Run: headless pygame with SDL's dummy video driver; simulated clock (each Clock.tick advances the game by its frame time, no real sleeping); random seed 0; keys injected as events and as key.get_pressed() state; no mouse input.
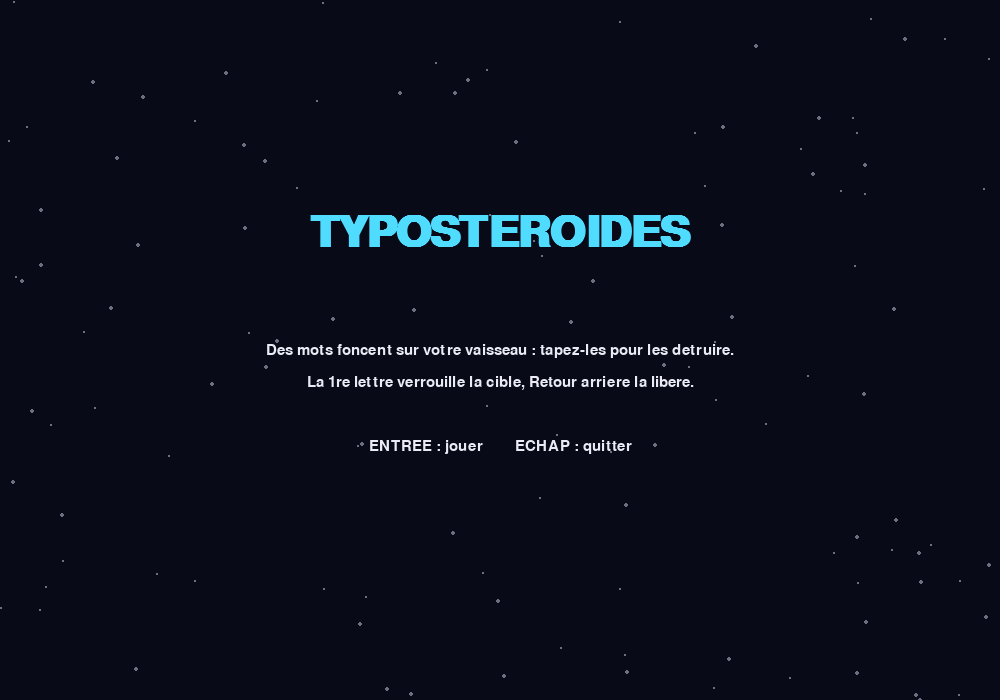
Frame 1 of 4 · flips 1–60 · no input
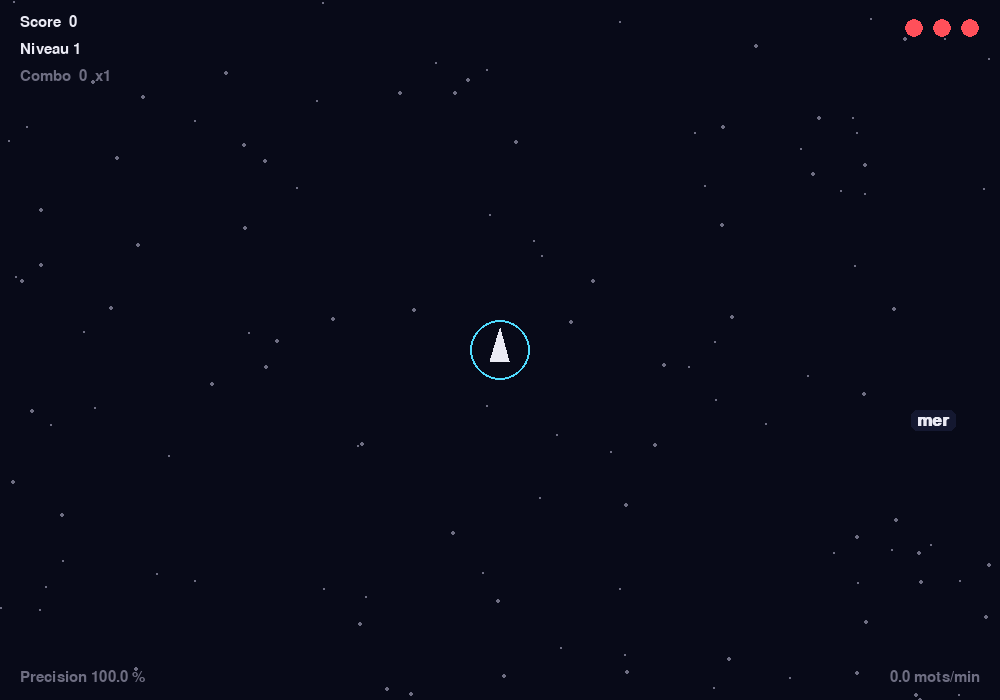
Frame 2 of 4 · flips 61–180 · tapped SPACE, RETURN · held RIGHT (→), D
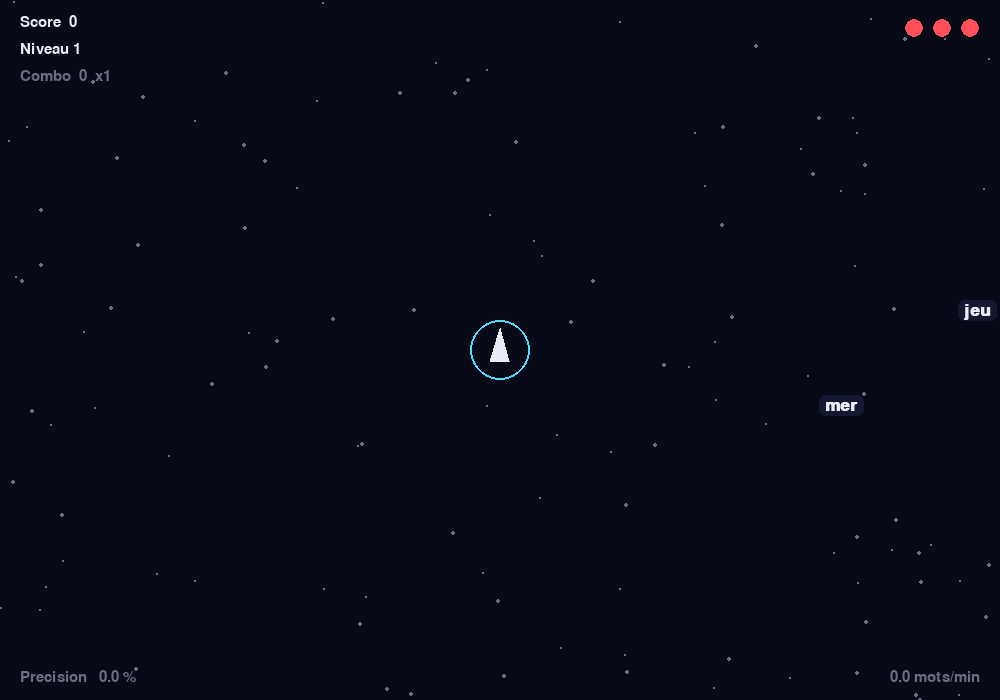
Frame 3 of 4 · flips 181–300 · held DOWN (↓), S
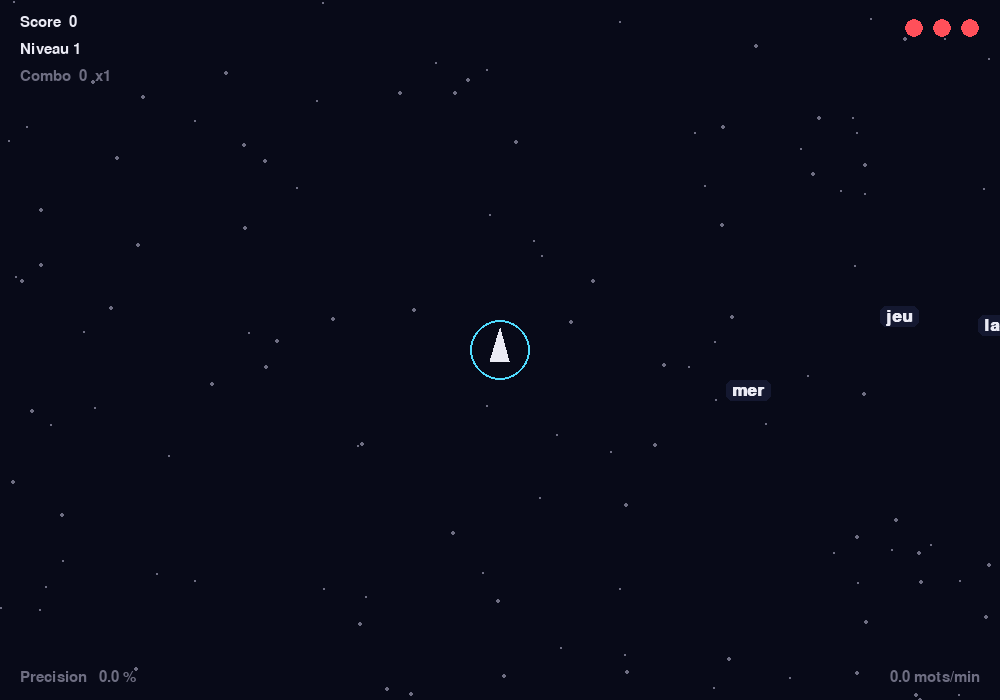
Frame 4 of 4 · flips 301–420 · held LEFT (←), A, UP (↑), W

The pygame program that drew these frames:

"""
===============================================================================
  TYPOSTEROIDES  -  TD2 : taper pour survivre
===============================================================================
  Version CORRECTION.

  Objectif de la seance (2h) :
      Partir du jeu du TD1 et le rendre jouable :
        - un menu, une partie, un ecran de fin (machine a etats) ;
        - taper la 1re lettre d'un mot le verrouille, chaque bonne lettre
          tire un laser, le mot explose quand il est entierement tape ;
        - score, combo, precision, mots par minute ;
        - difficulte progressive (vitesse, cadence, longueur des mots).

  Ce fichier (version correction) sert de BASE DE DEPART pour les TP.

  Lancement :
      pip install pygame
      python td2_correction.py

  Commandes :
      Entree : jouer / rejouer       lettres : taper les mots
      Retour arriere : changer de cible        Echap : menu / quitter
===============================================================================
"""

import math
import random

import pygame

# =============================================================================
# 1. CONSTANTES
# =============================================================================
LARGEUR, HAUTEUR = 1000, 700
FPS = 60
TITRE = "Typosteroides"

# Couleurs (Rouge, Vert, Bleu)
FOND = (8, 10, 24)
BLANC = (235, 235, 245)
GRIS = (110, 110, 130)
CYAN = (80, 220, 255)
ROUGE = (255, 80, 90)
ORANGE = (255, 170, 60)
JAUNE = (255, 230, 90)
CADRE = (20, 24, 48)

# Joueur
RAYON_JOUEUR = 30
VIES_INITIALES = 3
LONGUEUR_CANON = 24

# Mots
MARGE_APPARITION = 40
RECUL = 6                    # pixels de recul a chaque lettre touchee
DISTANCE_DANGER = 160        # en dessous, le mot s'affiche en rouge
NB_ETOILES = 120

# Tir
DUREE_LASER = 0.12           # secondes

# Score
POINTS_PAR_LETTRE = 10
COMBO_PAR_PALIER = 10        # +1 au multiplicateur tous les 10 mots
MULTIPLICATEUR_MAX = 4

# Difficulte
MOTS_PAR_NIVEAU = 10
VITESSE_BASE = 45            # pixels / seconde au niveau 1
GAIN_VITESSE = 0.12          # +12 % de vitesse par niveau
DELAI_BASE = 2.4             # secondes entre deux mots au niveau 1
FACTEUR_DELAI = 0.88         # le delai est multiplie par 0.88 a chaque niveau
DELAI_MIN = 0.55
DUREE_MESSAGE_NIVEAU = 1.5

# Les mots sont ranges par longueur : la difficulte choisit dans quels
# paquets on pioche. (Pas d'accents : plus simple a taper sur tout clavier.)
MOTS = {
    "courts": [
        "air", "arc", "axe", "bit", "bloc", "bus", "ciel", "code", "cube",
        "dune", "eau", "feu", "fil", "gaz", "gel", "halo", "ion", "jeu",
        "kilo", "lac", "lune", "mer", "mur", "nuit", "onde", "orbe", "pic",
        "port", "quai", "rail", "roue", "sol", "tank", "vent", "volt",
        "watt", "yoga", "zone",
    ],
    "moyens": [
        "alerte", "boucle", "canon", "comete", "donnee", "eclair", "etoile",
        "fusee", "fusion", "hublot", "impact", "laser", "liste", "module",
        "nuage", "objet", "octet", "orbite", "photon", "python", "quartz",
        "radar", "signal", "sonde", "titan", "tuple", "unique", "vortex",
        "wagon", "xenon", "yaourt", "zenith", "kayak", "jungle", "classe",
    ],
    "longs": [
        "asteroide", "bouclier", "capsule", "cosmique", "energie",
        "fonction", "galaxie", "gravite", "horizon", "integrale", "joystick",
        "kilowatt", "lumiere", "methode", "navette", "orbital", "planete",
        "quantique", "reacteur", "satellite", "telescope", "univers",
        "vaisseau", "variable", "xylophone", "zodiaque",
    ],
    "tres_longs": [
        "algorithme", "atmosphere", "bibliotheque", "compilateur",
        "constellation", "dictionnaire", "encapsulation", "exoplanete",
        "gravitation", "instruction", "interstellaire", "magnetisme",
        "observatoire", "polymorphisme", "propulsion", "recursivite",
        "singularite", "teleportation", "trajectoire",
    ],
}


def mots_du_niveau(niveau):
    """Renvoie la liste des mots dans laquelle on pioche a ce niveau."""
    if niveau <= 2:
        return MOTS["courts"]
    if niveau <= 4:
        return MOTS["courts"] + MOTS["moyens"]
    if niveau <= 6:
        return MOTS["moyens"] + MOTS["longs"]
    return MOTS["longs"] + MOTS["tres_longs"]


# =============================================================================
# 2. LE JOUEUR
# =============================================================================
class Joueur:
    """Le vaisseau au centre ; son canon s'oriente vers le mot vise."""

    def __init__(self):
        self.position = pygame.Vector2(LARGEUR / 2, HAUTEUR / 2)
        self.rayon = RAYON_JOUEUR
        self.vies = VIES_INITIALES
        self.direction = pygame.Vector2(0, -1)   # le canon pointe en haut

    def est_vivant(self):
        return self.vies > 0

    def perdre_vie(self):
        self.vies -= 1

    def viser(self, point):
        """Oriente le canon vers un point de l'ecran."""
        vecteur = point - self.position
        if vecteur.length() > 0:
            self.direction = vecteur.normalize()

    def bout_du_canon(self):
        """Point d'ou partent les lasers."""
        return self.position + self.direction * LONGUEUR_CANON

    def dessiner(self, ecran):
        pygame.draw.circle(ecran, CYAN, self.position, self.rayon, 2)
        d = self.direction
        pointe = self.position + d * 22
        gauche = self.position + d.rotate(140) * 15
        droite = self.position + d.rotate(-140) * 15
        pygame.draw.polygon(ecran, BLANC, [pointe, gauche, droite])


# =============================================================================
# 3. UN MOT-ASTEROIDE
# =============================================================================
class Mot:
    """Un mot qui fonce vers le centre ; on le detruit en le tapant."""

    def __init__(self, texte, centre, vitesse):
        self.texte = texte
        self.tape = 0              # nombre de lettres deja tapees
        self.centre = centre

        angle = random.uniform(0, 2 * math.pi)
        a = LARGEUR / 2 + MARGE_APPARITION
        b = HAUTEUR / 2 + MARGE_APPARITION
        self.position = pygame.Vector2(centre.x + a * math.cos(angle),
                                       centre.y + b * math.sin(angle))
        self.direction = (centre - self.position).normalize()
        self.vitesse = self.direction * vitesse

    # --- Logique de frappe ---------------------------------------------
    def lettre_attendue(self):
        """La prochaine lettre a taper."""
        return self.texte[self.tape]

    def est_termine(self):
        """True quand toutes les lettres ont ete tapees."""
        return self.tape == len(self.texte)

    def taper(self, lettre):
        """Essaie de taper une lettre. Renvoie True si c'etait la bonne."""
        if lettre == self.lettre_attendue():
            self.tape += 1
            self.position -= self.direction * RECUL
            return True
        return False

    def abandonner(self):
        """Le joueur change de cible : le mot repart de zero."""
        self.tape = 0

    # --- Mouvement -----------------------------------------------------
    def mettre_a_jour(self, dt):
        self.position += self.vitesse * dt

    def touche(self, joueur):
        return self.position.distance_to(joueur.position) < joueur.rayon

    # --- Affichage -----------------------------------------------------
    def dessiner(self, ecran, police, est_cible):
        """Partie deja tapee en orange, reste en blanc (ou rouge si danger)."""
        en_danger = self.position.distance_to(self.centre) < DISTANCE_DANGER
        couleur_reste = ROUGE if en_danger else BLANC

        image_tapee = police.render(self.texte[:self.tape], True, ORANGE)
        image_reste = police.render(self.texte[self.tape:], True,
                                    couleur_reste)
        largeur = image_tapee.get_width() + image_reste.get_width()
        hauteur = police.get_height()
        x = self.position.x - largeur / 2
        y = self.position.y - hauteur / 2

        fond = pygame.Rect(x - 6, y - 2, largeur + 12, hauteur + 4)
        pygame.draw.rect(ecran, CADRE, fond, border_radius=6)
        if est_cible:
            pygame.draw.rect(ecran, ORANGE, fond, 2, border_radius=6)

        ecran.blit(image_tapee, (x, y))
        ecran.blit(image_reste, (x + image_tapee.get_width(), y))


# =============================================================================
# 4. UN TIR LASER (purement visuel)
# =============================================================================
class Laser:
    """Un trait lumineux qui s'efface en DUREE_LASER secondes."""

    def __init__(self, depart, arrivee):
        self.depart = pygame.Vector2(depart)      # copies : le mot continue
        self.arrivee = pygame.Vector2(arrivee)    # de bouger, pas le laser
        self.temps_restant = DUREE_LASER

    def mettre_a_jour(self, dt):
        self.temps_restant -= dt

    def est_fini(self):
        return self.temps_restant <= 0

    def dessiner(self, ecran):
        ratio = max(0.0, self.temps_restant / DUREE_LASER)
        couleur = tuple(int(f + (c - f) * ratio) for c, f in zip(CYAN, FOND))
        epaisseur = 1 + int(3 * ratio)
        pygame.draw.line(ecran, couleur, self.depart, self.arrivee, epaisseur)


# =============================================================================
# 5. LE JEU
# =============================================================================
class Jeu:
    """Etat global + boucle principale. self.etat vaut "menu", "jeu" ou
    "game_over" : c'est une MACHINE A ETATS."""

    def __init__(self):
        pygame.init()
        self.ecran = pygame.display.set_mode((LARGEUR, HAUTEUR))
        pygame.display.set_caption(TITRE)
        self.horloge = pygame.time.Clock()

        self.police_mot = pygame.font.SysFont("consolas", 26, bold=True)
        self.police_hud = pygame.font.SysFont("consolas", 22)
        self.police_titre = pygame.font.SysFont("consolas", 64, bold=True)

        self.etoiles = [(random.randint(0, LARGEUR),
                         random.randint(0, HAUTEUR),
                         random.randint(1, 2)) for _ in range(NB_ETOILES)]

        self.meilleur_score = 0    # garde pendant la session (fichier : TP)
        self.en_cours = True
        self.etat = "menu"
        self.nouvelle_partie()

    def nouvelle_partie(self):
        self.joueur = Joueur()
        self.mots = []
        self.lasers = []
        self.cible = None          # le Mot verrouille, ou None

        self.niveau = 1
        self.minuteur_apparition = self.delai_actuel()
        self.message_niveau = 0.0  # temps d'affichage restant de "NIVEAU n"

        self.score = 0
        self.combo = 0
        self.meilleur_combo = 0
        self.mots_detruits = 0
        self.frappes_correctes = 0
        self.frappes_totales = 0
        self.temps_jeu = 0.0

    # ------------------------------------------------------------------ #
    #  Difficulte                                                        #
    # ------------------------------------------------------------------ #
    def vitesse_actuelle(self):
        return VITESSE_BASE * (1 + GAIN_VITESSE * (self.niveau - 1))

    def delai_actuel(self):
        return max(DELAI_MIN, DELAI_BASE * FACTEUR_DELAI ** (self.niveau - 1))

    def faire_apparaitre_mot(self):
        reserve = mots_du_niveau(self.niveau)
        initiales = {mot.texte[0] for mot in self.mots}
        libres = [m for m in reserve if m[0] not in initiales]
        texte = random.choice(libres if libres else reserve)
        vitesse = self.vitesse_actuelle() * random.uniform(0.85, 1.15)
        self.mots.append(Mot(texte, self.joueur.position, vitesse))

    # ------------------------------------------------------------------ #
    #  Frappe et ciblage                                                 #
    # ------------------------------------------------------------------ #
    def chercher_cible(self, lettre):
        """Renvoie le mot le plus proche du joueur qui commence par
        `lettre`, ou None s'il n'y en a pas."""
        meilleur = None
        meilleure_distance = math.inf
        for mot in self.mots:
            if mot.texte[0] == lettre:
                distance = mot.position.distance_to(self.joueur.position)
                if distance < meilleure_distance:
                    meilleur = mot
                    meilleure_distance = distance
        return meilleur

    def gerer_frappe(self, lettre):
        """Appelee a chaque lettre tapee pendant la partie."""
        self.frappes_totales += 1
        if self.cible is None:
            self.cible = self.chercher_cible(lettre)
            if self.cible is None:
                self.rater()
                return

        if self.cible.taper(lettre):
            self.frappes_correctes += 1
            self.joueur.viser(self.cible.position)
            self.lasers.append(Laser(self.joueur.bout_du_canon(),
                                     self.cible.position))
            if self.cible.est_termine():
                self.detruire(self.cible)
        else:
            self.rater()

    def changer_de_cible(self):
        if self.cible is not None:
            self.cible.abandonner()
            self.cible = None

    def rater(self):
        """Une faute de frappe casse le combo."""
        self.combo = 0

    def multiplicateur(self):
        return min(1 + self.combo // COMBO_PAR_PALIER, MULTIPLICATEUR_MAX)

    def detruire(self, mot):
        """Le mot est entierement tape : on le retire et on marque des points."""
        self.mots.remove(mot)
        self.cible = None
        self.mots_detruits += 1
        self.combo += 1
        self.meilleur_combo = max(self.meilleur_combo, self.combo)
        self.score += POINTS_PAR_LETTRE * len(mot.texte) * self.multiplicateur()

        nouveau_niveau = 1 + self.mots_detruits // MOTS_PAR_NIVEAU
        if nouveau_niveau > self.niveau:
            self.niveau = nouveau_niveau
            self.message_niveau = DUREE_MESSAGE_NIVEAU

    # --- Statistiques -------------------------------------------------
    def precision(self):
        """Pourcentage de frappes correctes."""
        if self.frappes_totales == 0:
            return 100.0
        return 100 * self.frappes_correctes / self.frappes_totales

    def mpm(self):
        """Mots par minute, convention standard : 1 mot = 5 frappes."""
        if self.temps_jeu < 1:
            return 0.0
        return (self.frappes_correctes / 5) / (self.temps_jeu / 60)

    # ------------------------------------------------------------------ #
    #  1) Evenements                                                     #
    # ------------------------------------------------------------------ #
    def gerer_evenements(self):
        for evenement in pygame.event.get():
            if evenement.type == pygame.QUIT:
                self.en_cours = False
            elif evenement.type == pygame.KEYDOWN:
                self.gerer_touche(evenement)

    def gerer_touche(self, evenement):
        entree = evenement.key in (pygame.K_RETURN, pygame.K_KP_ENTER)
        if self.etat == "menu":
            if entree:
                self.nouvelle_partie()
                self.etat = "jeu"
            elif evenement.key == pygame.K_ESCAPE:
                self.en_cours = False

        elif self.etat == "jeu":
            if evenement.key == pygame.K_ESCAPE:
                self.etat = "menu"
            elif evenement.key == pygame.K_BACKSPACE:
                self.changer_de_cible()
            elif evenement.unicode.isalpha():
                self.gerer_frappe(evenement.unicode.lower())

        elif self.etat == "game_over":
            if entree:
                self.nouvelle_partie()
                self.etat = "jeu"
            elif evenement.key == pygame.K_ESCAPE:
                self.etat = "menu"

    # ------------------------------------------------------------------ #
    #  2) Mise a jour                                                    #
    # ------------------------------------------------------------------ #
    def mettre_a_jour(self, dt):
        # Les etats "menu" et "game_over" sont figes
        if self.etat != "jeu":
            return

        self.temps_jeu += dt
        self.message_niveau = max(0.0, self.message_niveau - dt)

        # Apparitions : le delai depend du niveau
        self.minuteur_apparition += dt
        delai = self.delai_actuel()
        if self.minuteur_apparition >= delai:
            self.minuteur_apparition -= delai
            self.faire_apparaitre_mot()

        for mot in self.mots:
            mot.mettre_a_jour(dt)

        for laser in self.lasers:
            laser.mettre_a_jour(dt)
        self.lasers = [laser for laser in self.lasers if not laser.est_fini()]

        # Collisions
        survivants = []
        for mot in self.mots:
            if mot.touche(self.joueur):
                self.joueur.perdre_vie()
                self.combo = 0
                if mot is self.cible:
                    self.cible = None
            else:
                survivants.append(mot)
        self.mots = survivants

        if not self.joueur.est_vivant():
            self.meilleur_score = max(self.meilleur_score, self.score)
            self.etat = "game_over"

    # ------------------------------------------------------------------ #
    #  3) Dessin                                                         #
    # ------------------------------------------------------------------ #
    def ecrire(self, texte, police, couleur, **position):
        """Petit utilitaire : affiche un texte. Exemple :
        self.ecrire("Score", police, BLANC, topleft=(20, 15))"""
        image = police.render(texte, True, couleur)
        self.ecran.blit(image, image.get_rect(**position))

    def dessiner_fond(self):
        self.ecran.fill(FOND)
        for x, y, taille in self.etoiles:
            pygame.draw.circle(self.ecran, GRIS, (x, y), taille)

    def dessiner_partie(self):
        # La cible est dessinee en dernier pour passer au-dessus des autres
        for mot in self.mots:
            if mot is not self.cible:
                mot.dessiner(self.ecran, self.police_mot, False)
        if self.cible is not None:
            self.cible.dessiner(self.ecran, self.police_mot, True)
        for laser in self.lasers:
            laser.dessiner(self.ecran)
        self.joueur.dessiner(self.ecran)

    def dessiner_hud(self):
        h = self.police_hud
        self.ecrire(f"Score  {self.score}", h, BLANC, topleft=(20, 15))
        self.ecrire(f"Niveau {self.niveau}", h, BLANC, topleft=(20, 42))
        self.ecrire(f"Combo  {self.combo}  x{self.multiplicateur()}", h,
                    JAUNE if self.multiplicateur() > 1 else GRIS,
                    topleft=(20, 69))
        self.ecrire(f"Precision {self.precision():5.1f} %", h, GRIS,
                    bottomleft=(20, HAUTEUR - 15))
        self.ecrire(f"{self.mpm():5.1f} mots/min", h, GRIS,
                    bottomright=(LARGEUR - 20, HAUTEUR - 15))
        # Vies : un petit cercle plein par vie
        for i in range(self.joueur.vies):
            pygame.draw.circle(self.ecran, ROUGE,
                               (LARGEUR - 30 - i * 28, 28), 9)

        if self.message_niveau > 0:
            self.ecrire(f"NIVEAU {self.niveau}", self.police_titre, JAUNE,
                        center=(LARGEUR / 2, HAUTEUR / 4))

    def dessiner_menu(self):
        cx = LARGEUR / 2
        self.ecrire("TYPOSTEROIDES", self.police_titre, CYAN,
                    center=(cx, HAUTEUR / 3))
        lignes = [
            "Des mots foncent sur votre vaisseau : tapez-les pour les detruire.",
            "La 1re lettre verrouille la cible, Retour arriere la libere.",
            "",
            "ENTREE : jouer        ECHAP : quitter",
        ]
        for i, ligne in enumerate(lignes):
            self.ecrire(ligne, self.police_hud, BLANC,
                        center=(cx, HAUTEUR / 2 + i * 32))
        if self.meilleur_score > 0:
            self.ecrire(f"Meilleur score : {self.meilleur_score}",
                        self.police_hud, JAUNE,
                        center=(cx, HAUTEUR - 80))

    def dessiner_game_over(self):
        # Voile sombre semi-transparent par-dessus la partie figee
        voile = pygame.Surface((LARGEUR, HAUTEUR), pygame.SRCALPHA)
        voile.fill((0, 0, 0, 170))
        self.ecran.blit(voile, (0, 0))

        cx = LARGEUR / 2
        self.ecrire("GAME OVER", self.police_titre, ROUGE,
                    center=(cx, HAUTEUR / 3))
        lignes = [
            f"Score            {self.score}",
            f"Meilleur score   {self.meilleur_score}",
            f"Niveau           {self.niveau}",
            f"Mots detruits    {self.mots_detruits}",
            f"Meilleur combo   {self.meilleur_combo}",
            f"Precision        {self.precision():.1f} %",
            f"Vitesse          {self.mpm():.1f} mots/min",
        ]
        for i, ligne in enumerate(lignes):
            self.ecrire(ligne, self.police_hud, BLANC,
                        midleft=(cx - 170, HAUTEUR / 3 + 70 + i * 30))
        self.ecrire("ENTREE : rejouer     ECHAP : menu", self.police_hud,
                    JAUNE, center=(cx, HAUTEUR - 60))

    def dessiner(self):
        self.dessiner_fond()
        if self.etat == "menu":
            self.dessiner_menu()
        elif self.etat == "jeu":
            self.dessiner_partie()
            self.dessiner_hud()
        elif self.etat == "game_over":
            self.dessiner_partie()
            self.dessiner_game_over()
        pygame.display.flip()

    # ------------------------------------------------------------------ #
    #  Boucle de jeu (identique au TD1)                                  #
    # ------------------------------------------------------------------ #
    def executer(self):
        while self.en_cours:
            dt = self.horloge.tick(FPS) / 1000
            self.gerer_evenements()
            self.mettre_a_jour(dt)
            self.dessiner()
        pygame.quit()


# =============================================================================
# 6. POINT D'ENTREE
# =============================================================================
if __name__ == "__main__":
    Jeu().executer()
